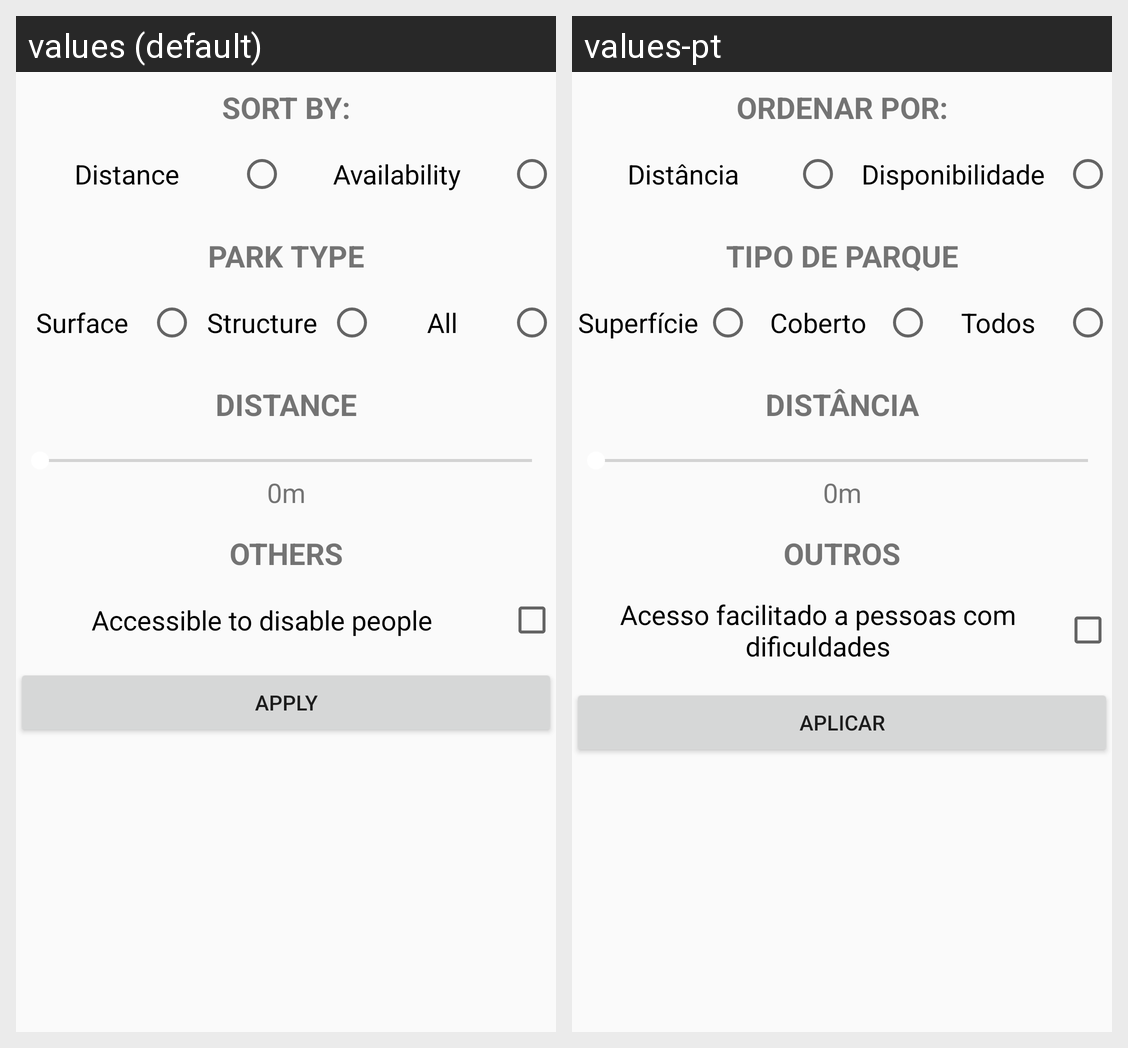

The Android screen above is rendered under two locales of the same app. Produce the string resources it draws, with the default and per-locale values.
Android screen res/layout/fragment_filter_options.xml rendered under 2 locales, left to right: values (default), values-pt. Device: Nexus 5 (rendered at 1080×1920; each locale shown at half size, 540×960, under a caption strip naming it); theme appTheme.
Strings drawn on this screen, with the default value and each locale's value (text and hints the layout hard-codes, and strings that could not be matched under every locale, appear in the picture but are not listed):

filter_sort_title
  values: sort by:
  values-pt: ordenar por:

filter_sort_distance
  values: Distance
  values-pt: Distância

filter_sort_availability
  values: Availability
  values-pt: Disponibilidade

filter_park_type_title
  values: park type
  values-pt: tipo de parque

filter_park_type_surface
  values: Surface
  values-pt: Superfície

filter_park_type_structure
  values: Structure
  values-pt: Coberto

filter_park_type_all
  values: All
  values-pt: Todos

filter_distance_title
  values: distance
  values-pt: distância

filter_distance_value
  values: 0m
  values-pt: 0m

filter_others_title
  values: others
  values-pt: outros

filter_checkable_accessible_to_disable_people
  values: Accessible to disable people
  values-pt: Acesso facilitado a pessoas com dificuldades

filter_apply_button
  values: Apply
  values-pt: Aplicar
